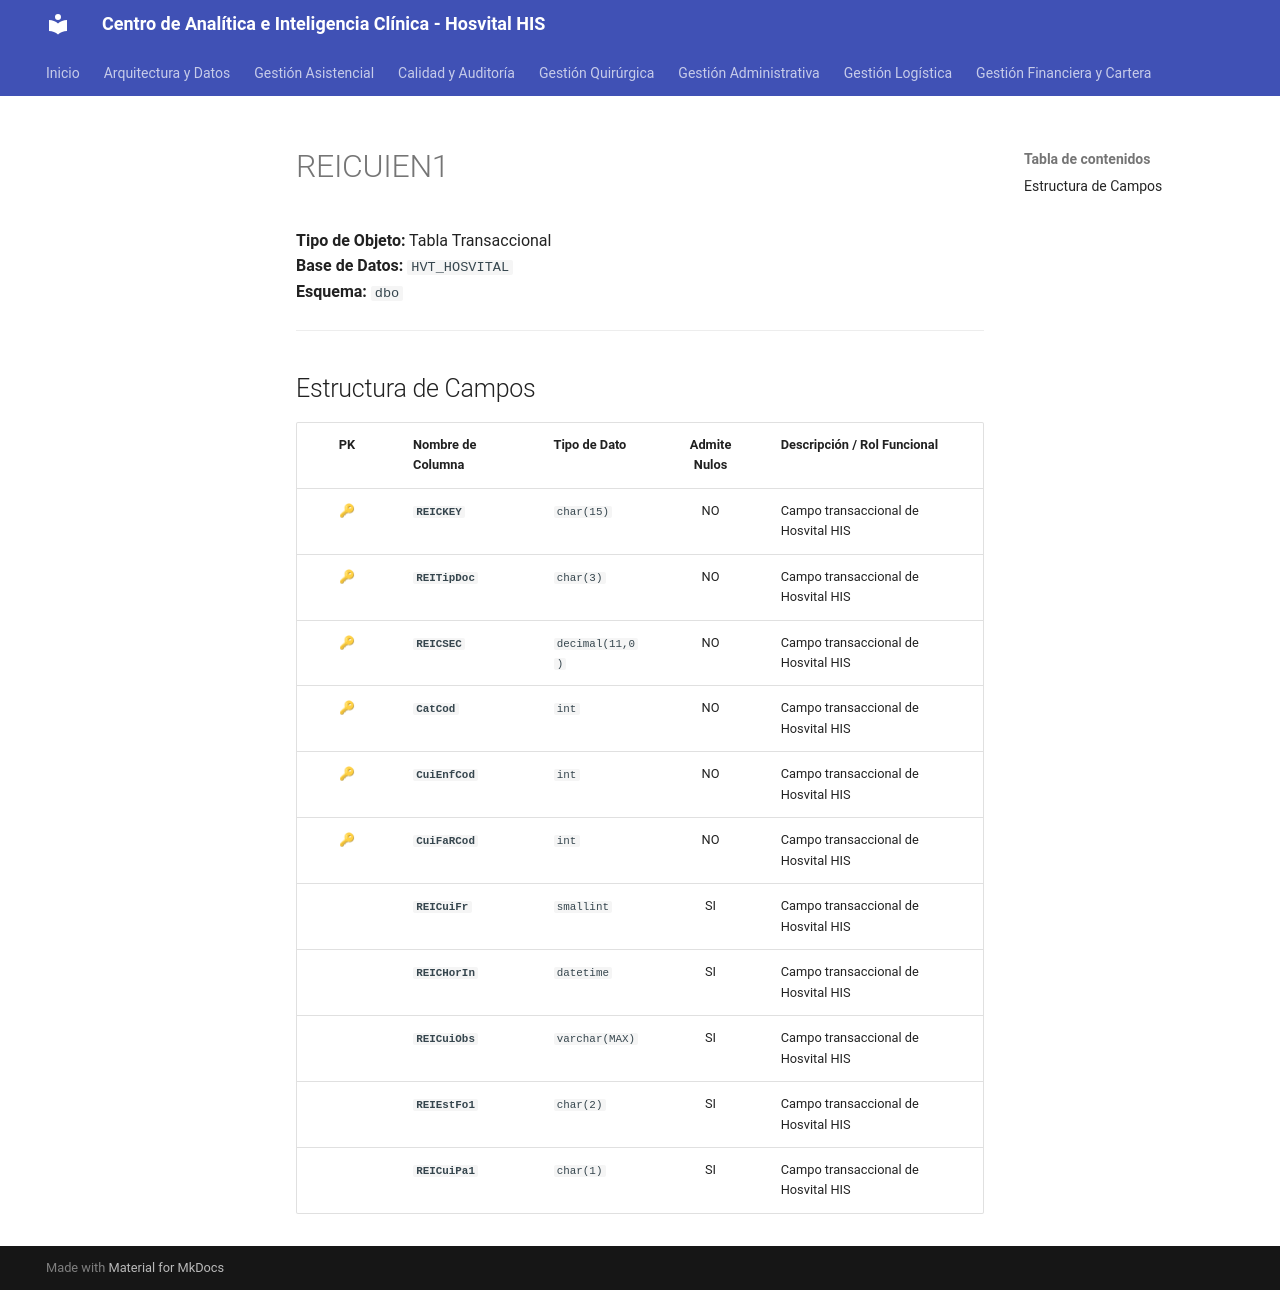

repository: SoporteSaludtech/superset-docs · page: diccionario-general/REICUIEN1/index.html · generator: mkdocs

# REICUIEN1

**Tipo de Objeto:** Tabla Transaccional  
**Base de Datos:** `HVT_HOSVITAL`  
**Esquema:** `dbo`

---

## Estructura de Campos

| PK | Nombre de Columna | Tipo de Dato | Admite Nulos | Descripción / Rol Funcional |
| :-: | :--- | :--- | :-: | :--- |
| 🔑 | **`REICKEY`** | `char(15)` | NO | Campo transaccional de Hosvital HIS |
| 🔑 | **`REITipDoc`** | `char(3)` | NO | Campo transaccional de Hosvital HIS |
| 🔑 | **`REICSEC`** | `decimal(11,0)` | NO | Campo transaccional de Hosvital HIS |
| 🔑 | **`CatCod`** | `int` | NO | Campo transaccional de Hosvital HIS |
| 🔑 | **`CuiEnfCod`** | `int` | NO | Campo transaccional de Hosvital HIS |
| 🔑 | **`CuiFaRCod`** | `int` | NO | Campo transaccional de Hosvital HIS |
|  | **`REICuiFr`** | `smallint` | SI | Campo transaccional de Hosvital HIS |
|  | **`REICHorIn`** | `datetime` | SI | Campo transaccional de Hosvital HIS |
|  | **`REICuiObs`** | `varchar(MAX)` | SI | Campo transaccional de Hosvital HIS |
|  | **`REIEstFo1`** | `char(2)` | SI | Campo transaccional de Hosvital HIS |
|  | **`REICuiPa1`** | `char(1)` | SI | Campo transaccional de Hosvital HIS |
